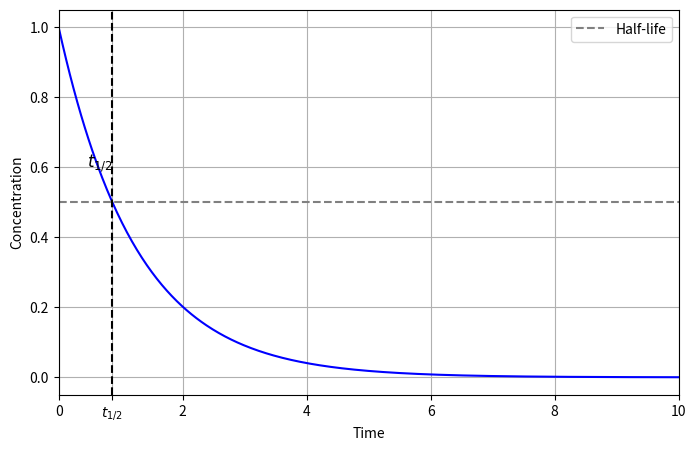
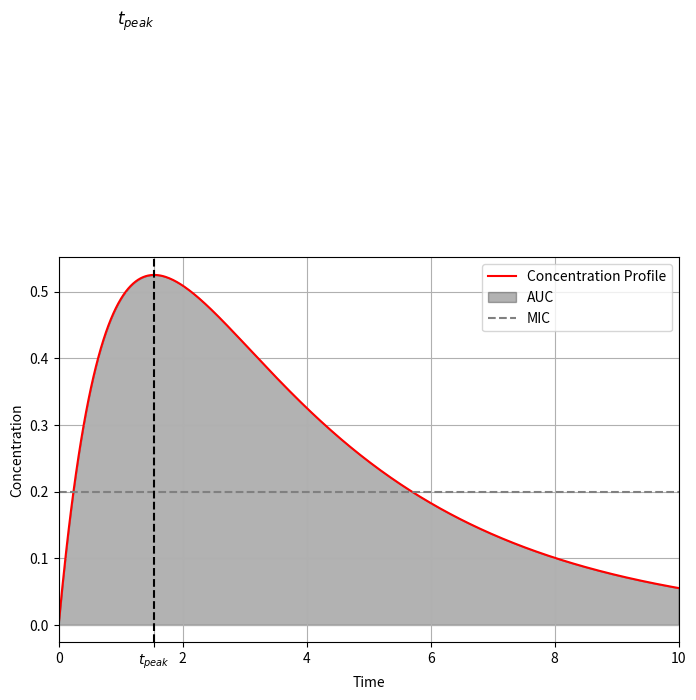

These figures' Python source, in order:
import numpy as np
import matplotlib.pyplot as plt

# Define time variable
t = np.linspace(0, 10, 500)

# Exponential decay for half-life
alpha = 0.8
half_life_decay = np.exp(-alpha * t)
half_life_time = np.log(2) / alpha  # Calculate half-life time based on decay rate

# Parameters for concentration profile
a = 0.3
k = 1.2
concentration_profile = 1 / (k - a) * (np.exp(-a * t) - np.exp(-k * t))
peak_time = ( np.log(a) - np.log(k))/(a - k)  # Given approximate peak time

# First plot: Exponential decay for half-life with marked half-life time as t_{1/2}
plt.figure(figsize=(8, 5))
plt.plot(t, half_life_decay, color="blue")
plt.axhline(0.5, color="gray", linestyle="--", label="Half-life")
plt.axvline(half_life_time, color="black", linestyle="--")  # Vertical line for half-life time
plt.text(half_life_time, 0.6, r"$t_{1/2}$", ha="right", fontsize=12)  # Label as t_{1/2}
plt.xticks([0, 2, 4, 6, 8, 10, half_life_time], labels=[0, 2, 4, 6, 8, 10, r"$t_{1/2}$"])  # Set ticks from 0 to 10 with t_{1/2}
plt.xlim(0, 10)  # Limit x-axis from 0 to 10

plt.xlabel("Time")
plt.ylabel("Concentration")
plt.legend()
plt.grid(True)

plt.figure()

# Second plot: Concentration profile with MIC, AUC, and marked peak time as t_{peak}
plt.figure(figsize=(8, 5))
plt.plot(t, concentration_profile, color="red", label="Concentration Profile")
# Fill area under the curve for AUC
plt.fill_between(t, concentration_profile, where=(t <= 10), color="black", alpha=0.3, label="AUC")
# Horizontal line for MIC
plt.axhline(0.2, color="gray", linestyle="--", label="MIC")
# Vertical line for peak time
plt.axvline(peak_time, color="black", linestyle="--")
plt.text(peak_time, 0.9, r"$t_{peak}$", ha="right", fontsize=12)  # Label as t_{peak}
plt.xticks([0, 2, 4, 6, 8, 10, peak_time], labels=[0, 2, 4, 6, 8, 10, r"$t_{peak}$"])  # Set ticks from 0 to 10 with t_{peak}
plt.xlim(0, 10)  # Limit x-axis from 0 to 10

plt.xlabel("Time")
plt.ylabel("Concentration")
plt.legend()
plt.grid(True)
plt.show()